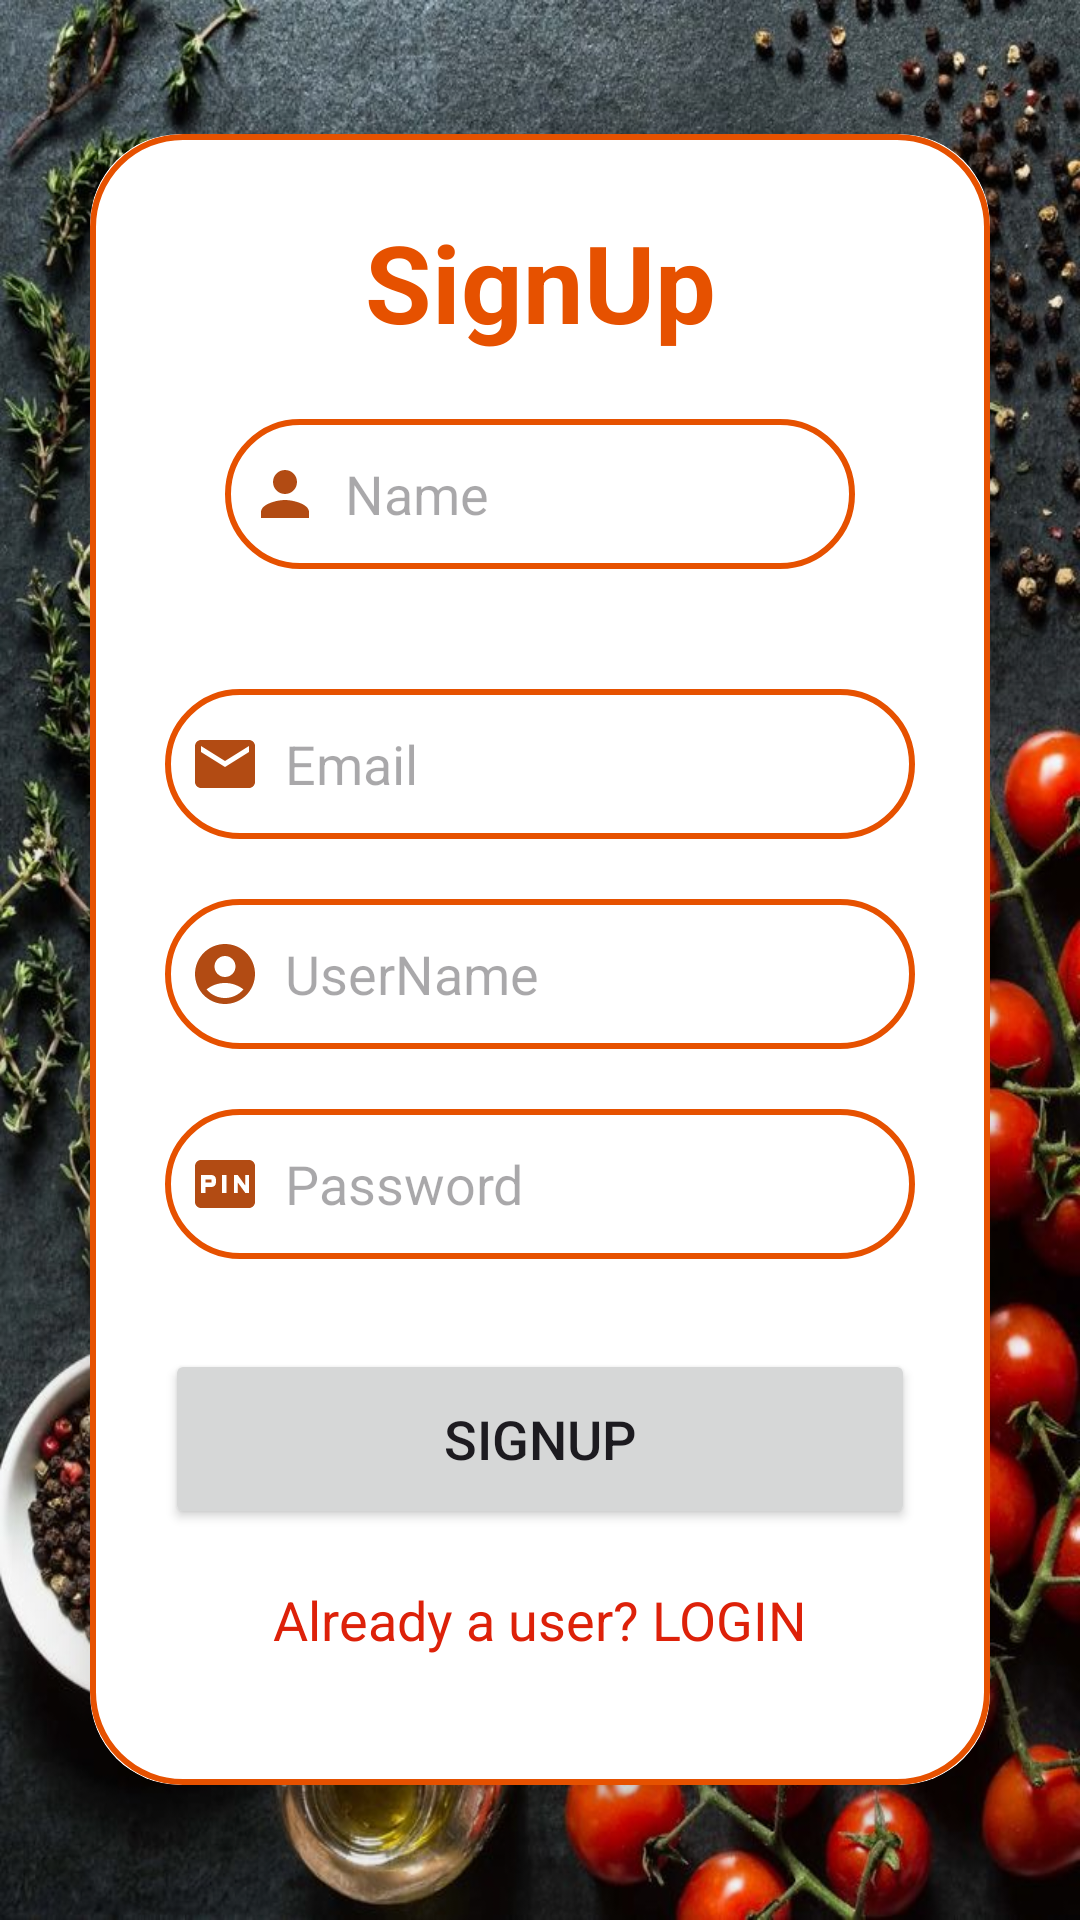

Layout XML and referenced resources for this Android screen:
<!-- AndroidManifest.xml: application theme Theme.OrderFoodApplication -->
<!-- res/layout/activity_signup.xml -->
<?xml version="1.0" encoding="utf-8"?>
<LinearLayout
    xmlns:android="http://schemas.android.com/apk/res/android"
    xmlns:app="http://schemas.android.com/apk/res-auto"
    xmlns:tools="http://schemas.android.com/tools"
    android:layout_width="match_parent"
    android:layout_height="wrap_content"
    android:background="@drawable/flyin"
    android:gravity="center"
    android:orientation="vertical"
    tools:content=".SignupActivity"
    tools:context=".SignupActivity">

    <androidx.cardview.widget.CardView
        android:layout_width="match_parent"
        android:layout_height="wrap_content"
        android:layout_margin="30dp"
        app:cardCornerRadius="30dp"
        app:cardElevation="20dp">

        <LinearLayout
            android:layout_width="match_parent"
            android:layout_height="wrap_content"
            android:layout_gravity="center_horizontal"
            android:background="@drawable/autum_border"
            android:orientation="vertical"
            android:padding="25dp">

            <TextView
                android:id="@+id/textview"
                android:layout_width="match_parent"
                android:layout_height="50dp"
                android:text="SignUp"
                android:textAlignment="center"
                android:textColor="@color/orange"
                android:textSize="36dp"
                android:textStyle="bold" />

            <EditText
                android:id="@+id/signup_name"
                android:layout_width="match_parent"
                android:layout_height="50dp"
                android:layout_margin="20dp"
                android:background="@drawable/autum_border"
                android:drawableStart="@drawable/baseline_person_24"
                android:drawablePadding="8dp"
                android:padding="8dp"
                android:hint="Name"
                android:textColor="@color/black" />

            <EditText
                android:id="@+id/signup_email"
                android:layout_width="match_parent"
                android:layout_height="50dp"
                android:layout_marginTop="20dp"
                android:background="@drawable/autum_border"
                android:drawableStart="@drawable/baseline_email_24"
                android:drawablePadding="8dp"
                android:padding="8dp"
                android:inputType="textEmailAddress"
                android:hint="Email"
                android:textColor="@color/black" />

            <EditText
                android:id="@+id/signup_username"
                android:layout_width="match_parent"
                android:layout_height="50dp"
                android:layout_marginTop="20dp"
                android:background="@drawable/autum_border"
                android:drawableStart="@drawable/baseline_account_circle_24"
                android:drawablePadding="8dp"
                android:padding="8dp"
                android:hint="UserName"
                android:textColor="@color/black"

                />

            <EditText
                android:id="@+id/signup_password"
                android:layout_width="match_parent"
                android:layout_height="50dp"
                android:layout_marginTop="20dp"
                android:background="@drawable/autum_border"
                android:drawableStart="@drawable/baseline_fiber_pin_24"
                android:drawablePadding="8dp"
                android:inputType="textPassword"
                android:padding="8dp"
                android:hint="Password"
                android:textColor="@color/black" />

            <Button
                android:id="@+id/signup_button"
                android:layout_width="match_parent"
                android:layout_height="60dp"
                android:layout_marginTop="30dp"
                android:text="SignUp"
                android:textSize="18dp"
                app:cornerRadius="20dp" />
            <TextView
                android:layout_width="wrap_content"
                android:layout_height="wrap_content"
                android:id="@+id/loginRedirectText"
                android:text="Already a user? LOGIN"
                android:layout_gravity="center"
                android:padding="8dp"
                android:layout_margin="10dp"
                android:textSize="18dp"
                android:textColor="@color/red"
                />



        </LinearLayout>



    </androidx.cardview.widget.CardView>


  </LinearLayout>
<!-- resources referenced by this layout -->
<resources>
  <color name="black">#FF000000</color>
  <color name="orange">#E65100</color>
  <color name="red">#DD2109</color>
  <!-- drawable autum_border (drawable) -->
  <?xml version="1.0" encoding="utf-8"?>
  <shape xmlns:android="http://schemas.android.com/apk/res/android"
     android:shape="rectangle" >
  
      <stroke
  
      android:width="2dp"
      android:color="@color/orange"/>
  
      <corners
          android:radius="30dp"/>
  
  </shape>
  <!-- drawable baseline_account_circle_24 (drawable) -->
  <vector android:height="24dp" android:tint="#B24B13"
      android:viewportHeight="24" android:viewportWidth="24"
      android:width="24dp" xmlns:android="http://schemas.android.com/apk/res/android">
      <path android:fillColor="@android:color/white" android:pathData="M12,2C6.48,2 2,6.48 2,12s4.48,10 10,10s10,-4.48 10,-10S17.52,2 12,2zM12,6c1.93,0 3.5,1.57 3.5,3.5S13.93,13 12,13s-3.5,-1.57 -3.5,-3.5S10.07,6 12,6zM12,20c-2.03,0 -4.43,-0.82 -6.14,-2.88C7.55,15.8 9.68,15 12,15s4.45,0.8 6.14,2.12C16.43,19.18 14.03,20 12,20z"/>
  </vector>
  <!-- drawable baseline_email_24 (drawable) -->
  <vector android:height="24dp" android:tint="#B24B13"
      android:viewportHeight="24" android:viewportWidth="24"
      android:width="24dp" xmlns:android="http://schemas.android.com/apk/res/android">
      <path android:fillColor="@android:color/white" android:pathData="M20,4L4,4c-1.1,0 -1.99,0.9 -1.99,2L2,18c0,1.1 0.9,2 2,2h16c1.1,0 2,-0.9 2,-2L22,6c0,-1.1 -0.9,-2 -2,-2zM20,8l-8,5 -8,-5L4,6l8,5 8,-5v2z"/>
  </vector>
  <!-- drawable baseline_fiber_pin_24 (drawable) -->
  <vector android:height="24dp" android:tint="#B24B13"
      android:viewportHeight="24" android:viewportWidth="24"
      android:width="24dp" xmlns:android="http://schemas.android.com/apk/res/android">
      <path android:fillColor="@android:color/white" android:pathData="M5.5,10.5h2v1h-2zM20,4L4,4c-1.11,0 -1.99,0.89 -1.99,2L2,18c0,1.11 0.89,2 2,2h16c1.11,0 2,-0.89 2,-2L22,6c0,-1.11 -0.89,-2 -2,-2zM9,11.5c0,0.85 -0.65,1.5 -1.5,1.5h-2v2L4,15L4,9h3.5c0.85,0 1.5,0.65 1.5,1.5v1zM12.5,15L11,15L11,9h1.5v6zM20,15h-1.2l-2.55,-3.5L16.25,15L15,15L15,9h1.25l2.5,3.5L18.75,9L20,9v6z"/>
  </vector>
  <!-- drawable baseline_person_24 (drawable) -->
  <vector android:height="24dp" android:tint="#B24B13"
      android:viewportHeight="24" android:viewportWidth="24"
      android:width="24dp" xmlns:android="http://schemas.android.com/apk/res/android">
      <path android:fillColor="@android:color/white" android:pathData="M12,12c2.21,0 4,-1.79 4,-4s-1.79,-4 -4,-4 -4,1.79 -4,4 1.79,4 4,4zM12,14c-2.67,0 -8,1.34 -8,4v2h16v-2c0,-2.66 -5.33,-4 -8,-4z"/>
  </vector>
  <!-- drawable flyin: jpg bitmap (drawable, 177075 bytes) -->
  <style name="Theme.OrderFoodApplication" parent="Base.Theme.OrderFoodApplication" />
  <style name="Base.Theme.OrderFoodApplication" parent="Theme.Material3.DayNight.NoActionBar">
          
          <item name="colorPrimary">@color/autumn</item>
          <item name="colorPrimaryVariant">@color/black</item>
          <item name="colorOnPrimary">@color/red</item>
  
          
  
          <item name="colorSecondary">@color/orange</item>
          <item name="colorSecondaryVariant">@color/yellow</item>
          <item name="colorOnSecondary">@color/white</item>
  
          
  
          <item name="android:statusBarColor">?attr/colorPrimaryVariant</item>
  
  
  
      </style>
  <color name="autumn">#762500</color>
  <color name="yellow">#F28907</color>
  <color name="white">#FFFFFFFF</color>
</resources>
